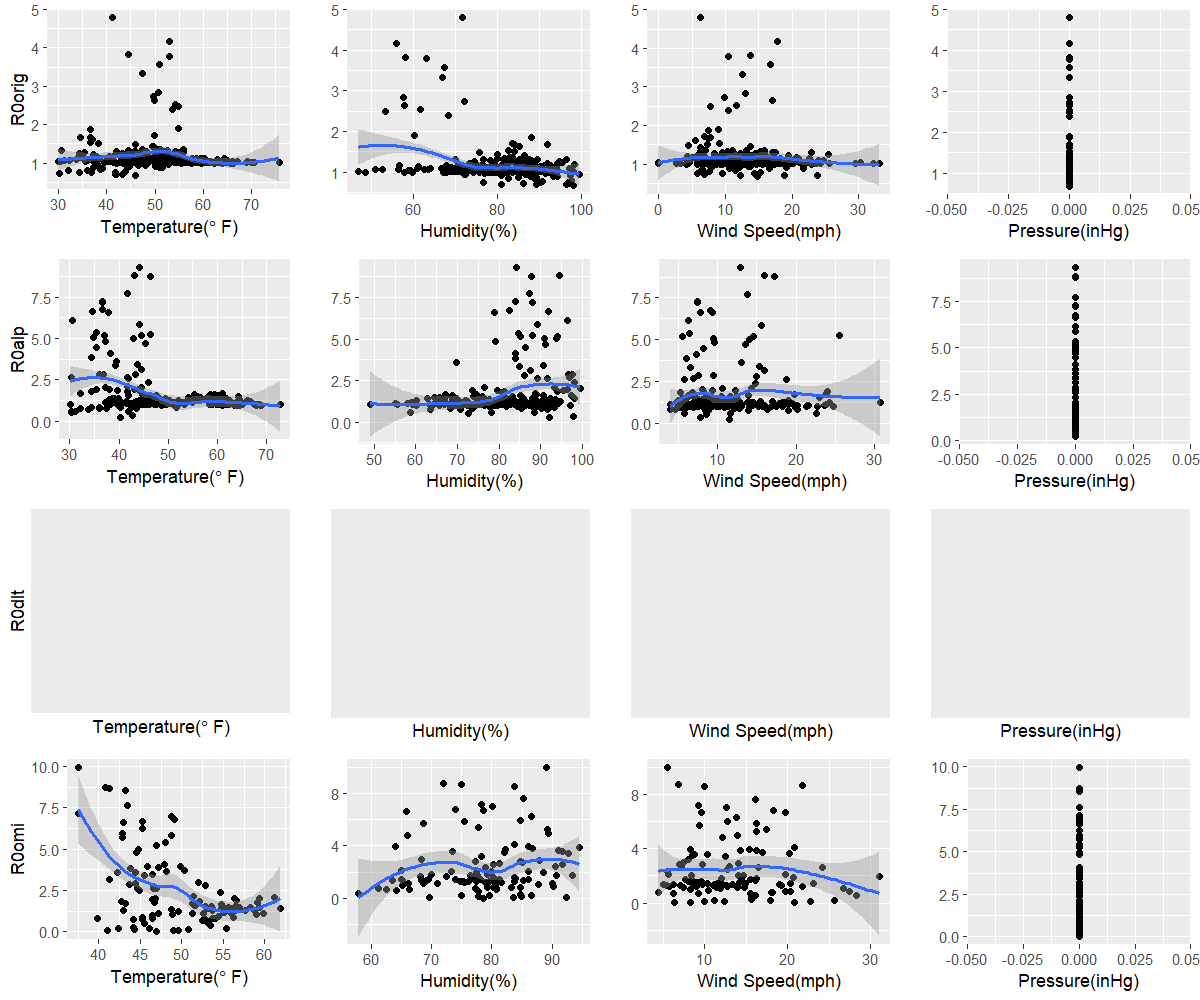

The file beside this chart, header and first rows:
orig, 46, 98, 14.8, 0
alp, 40.2, 92.1, 11.5, 0
dlt, NA, NA, NA, NA
omi, 46.9, 78.6, 6.4, 0
